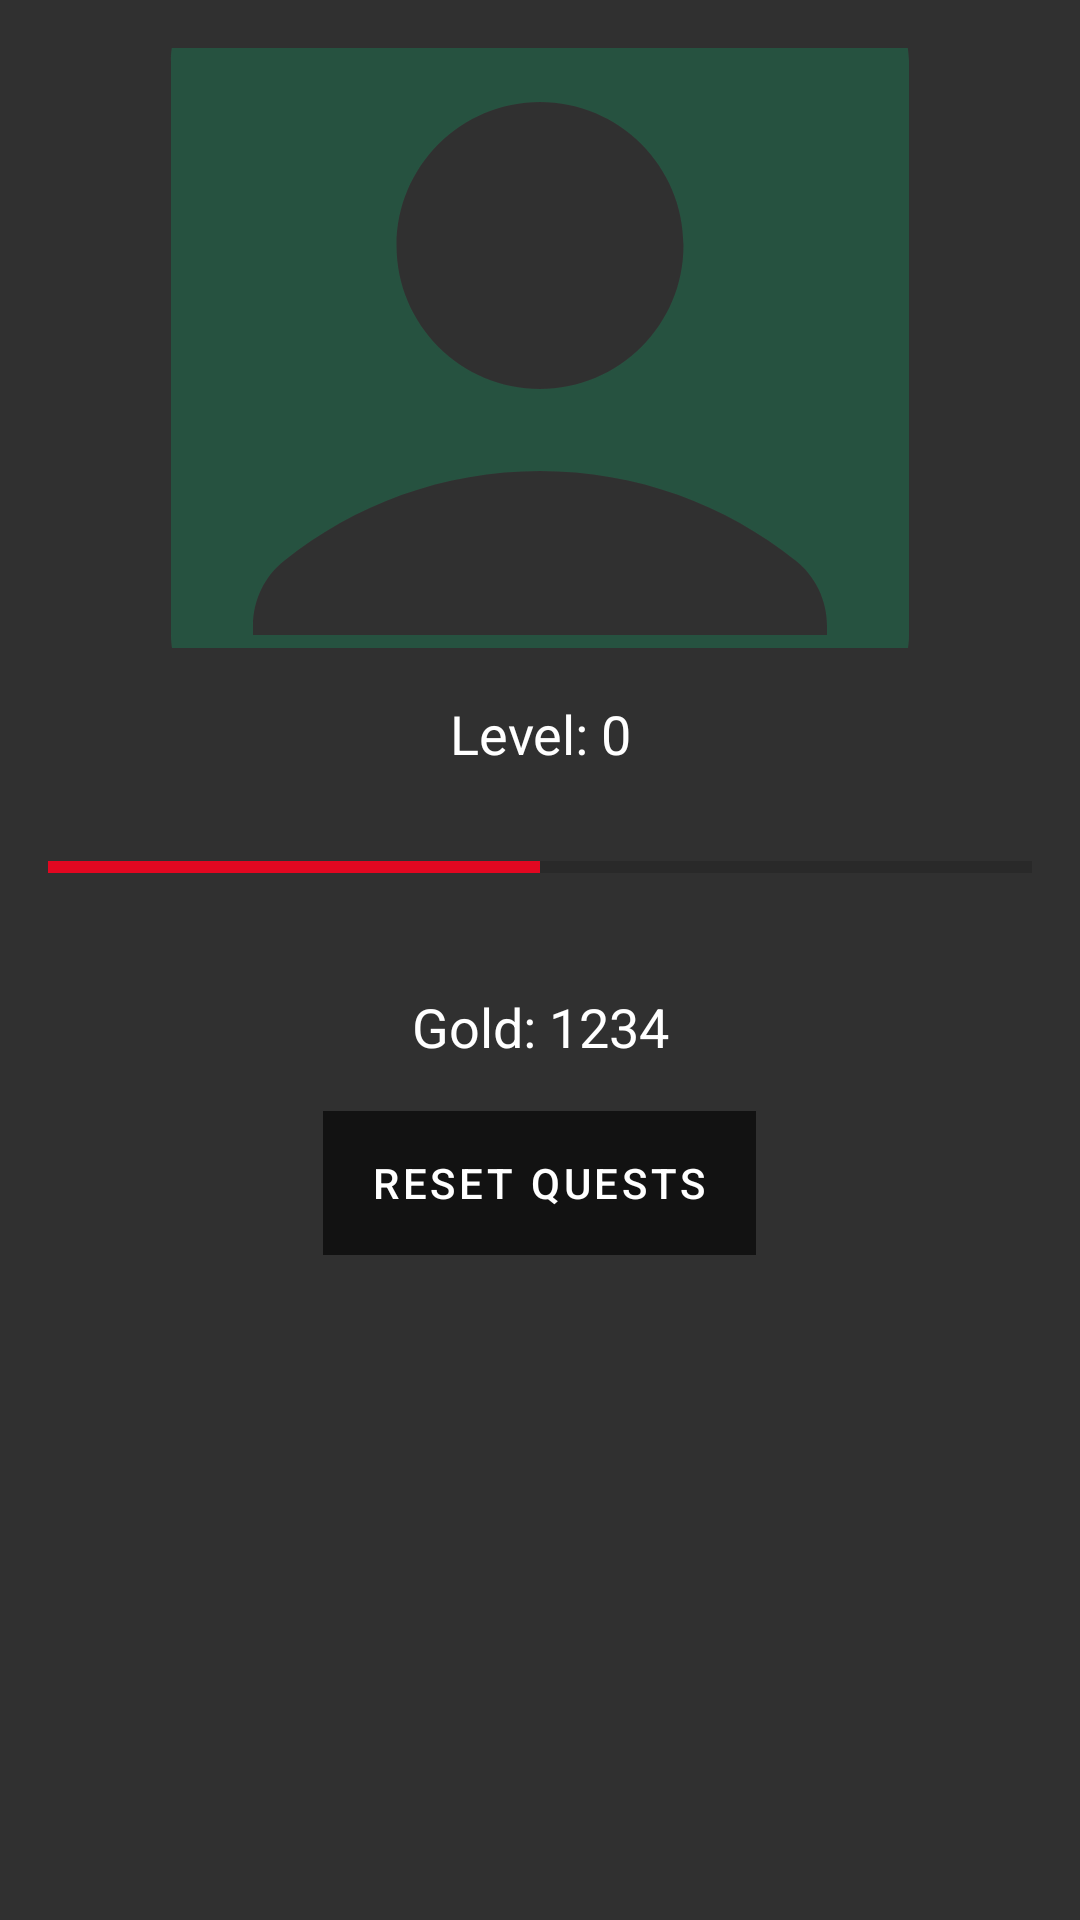

Android layout source for this screen:
<!-- AndroidManifest.xml: application theme Theme.ArcaneAmbitions -->
<!-- res/layout/fragment_profile.xml -->
<?xml version="1.0" encoding="utf-8"?>
<RelativeLayout xmlns:android="http://schemas.android.com/apk/res/android"
    android:layout_width="match_parent"
    android:layout_height="match_parent"
    android:padding="16dp">

    <ImageView
        android:id="@+id/profileImageView"
        android:layout_width="match_parent"
        android:layout_height="wrap_content"
        android:layout_alignParentTop="true"
        android:adjustViewBounds="true"
        android:maxHeight="200dp"
        android:scaleType="centerCrop"
        android:src="@drawable/pfp" />


    <TextView
        android:id="@+id/level"
        android:layout_width="match_parent"
        android:layout_height="wrap_content"
        android:layout_below="@id/xpProgressBar"
        android:layout_marginTop="-65dp"
        android:gravity="center"
        android:text="Level: 0"
        android:textColor="@color/white"
        android:textSize="18sp" />

    <ProgressBar
        android:id="@+id/xpProgressBar"
        style="?android:attr/progressBarStyleHorizontal"
        android:layout_width="match_parent"
        android:layout_height="wrap_content"
        android:layout_below="@id/profileImageView"
        android:layout_marginTop="65dp"
        android:max="100"
        android:progress="50" />

    <TextView
        android:id="@+id/goldCount"
        android:layout_width="match_parent"
        android:layout_height="wrap_content"
        android:layout_below="@id/xpProgressBar"
        android:layout_marginTop="33dp"
        android:gravity="center"
        android:text="Gold: 1234"
        android:textColor="@color/white"
        android:textSize="18sp" />

    <Button
        android:id="@+id/resetQuestsButton"
        android:layout_width="wrap_content"
        android:layout_height="wrap_content"
        android:text="Reset Quests"
        android:layout_centerHorizontal="true"
        android:layout_below="@id/goldCount"
        android:layout_marginTop="16dp" />

</RelativeLayout>
<!-- resources referenced by this layout -->
<resources>
  <color name="white">#FFFFFFFF</color>
  <!-- drawable pfp (drawable) -->
  <vector android:height="12dp" android:tint="#265240"
      android:viewportHeight="24" android:viewportWidth="24"
      android:width="12dp" xmlns:android="http://schemas.android.com/apk/res/android">
      <path android:fillColor="@android:color/white" android:pathData="M19,3H5C3.9,3 3,3.9 3,5v14c0,1.1 0.9,2 2,2h14c1.1,0 2,-0.9 2,-2V5C21,3.9 20.1,3 19,3zM12,6c1.93,0 3.5,1.57 3.5,3.5c0,1.93 -1.57,3.5 -3.5,3.5s-3.5,-1.57 -3.5,-3.5C8.5,7.57 10.07,6 12,6zM19,19H5v-0.23c0,-0.62 0.28,-1.2 0.76,-1.58C7.47,15.82 9.64,15 12,15s4.53,0.82 6.24,2.19c0.48,0.38 0.76,0.97 0.76,1.58V19z"/>
  </vector>
  <style name="Theme.ArcaneAmbitions" parent="Theme.MaterialComponents.DayNight.DarkActionBar">
          
          <item name="colorPrimary">@color/colorPrimary</item>
          <item name="colorPrimaryDark">@color/colorPrimaryDark</item>
          <item name="colorAccent">@color/colorAccent</item>
          <item name="android:textColorPrimary">@color/textColorPrimary</item>
          <item name="android:windowBackground">@color/windowBackground</item>
          <item name="android:navigationBarColor">@color/colorPrimary</item>
          <item name="android:statusBarColor">@color/colorPrimaryDark</item>
  
          
          <item name="buttonStyle">@style/Theme.ArcaneAmbitions.Button</item>
      </style>
  <color name="colorPrimary">#121212</color>
  <color name="colorPrimaryDark">#000000</color>
  <color name="colorAccent">#E20721</color>
  <color name="textColorPrimary">#FFFFFF</color>
  <color name="windowBackground">#303030</color>
  <style name="Theme.ArcaneAmbitions.Button" parent="Widget.MaterialComponents.Button.UnelevatedButton">
          <item name="android:background">@color/buttonColor</item>
          <item name="android:textColor">@color/buttonTextColor</item>
      </style>
  <color name="buttonColor">#6200EE</color>
  <color name="buttonTextColor">#FFFFFF</color>
</resources>
